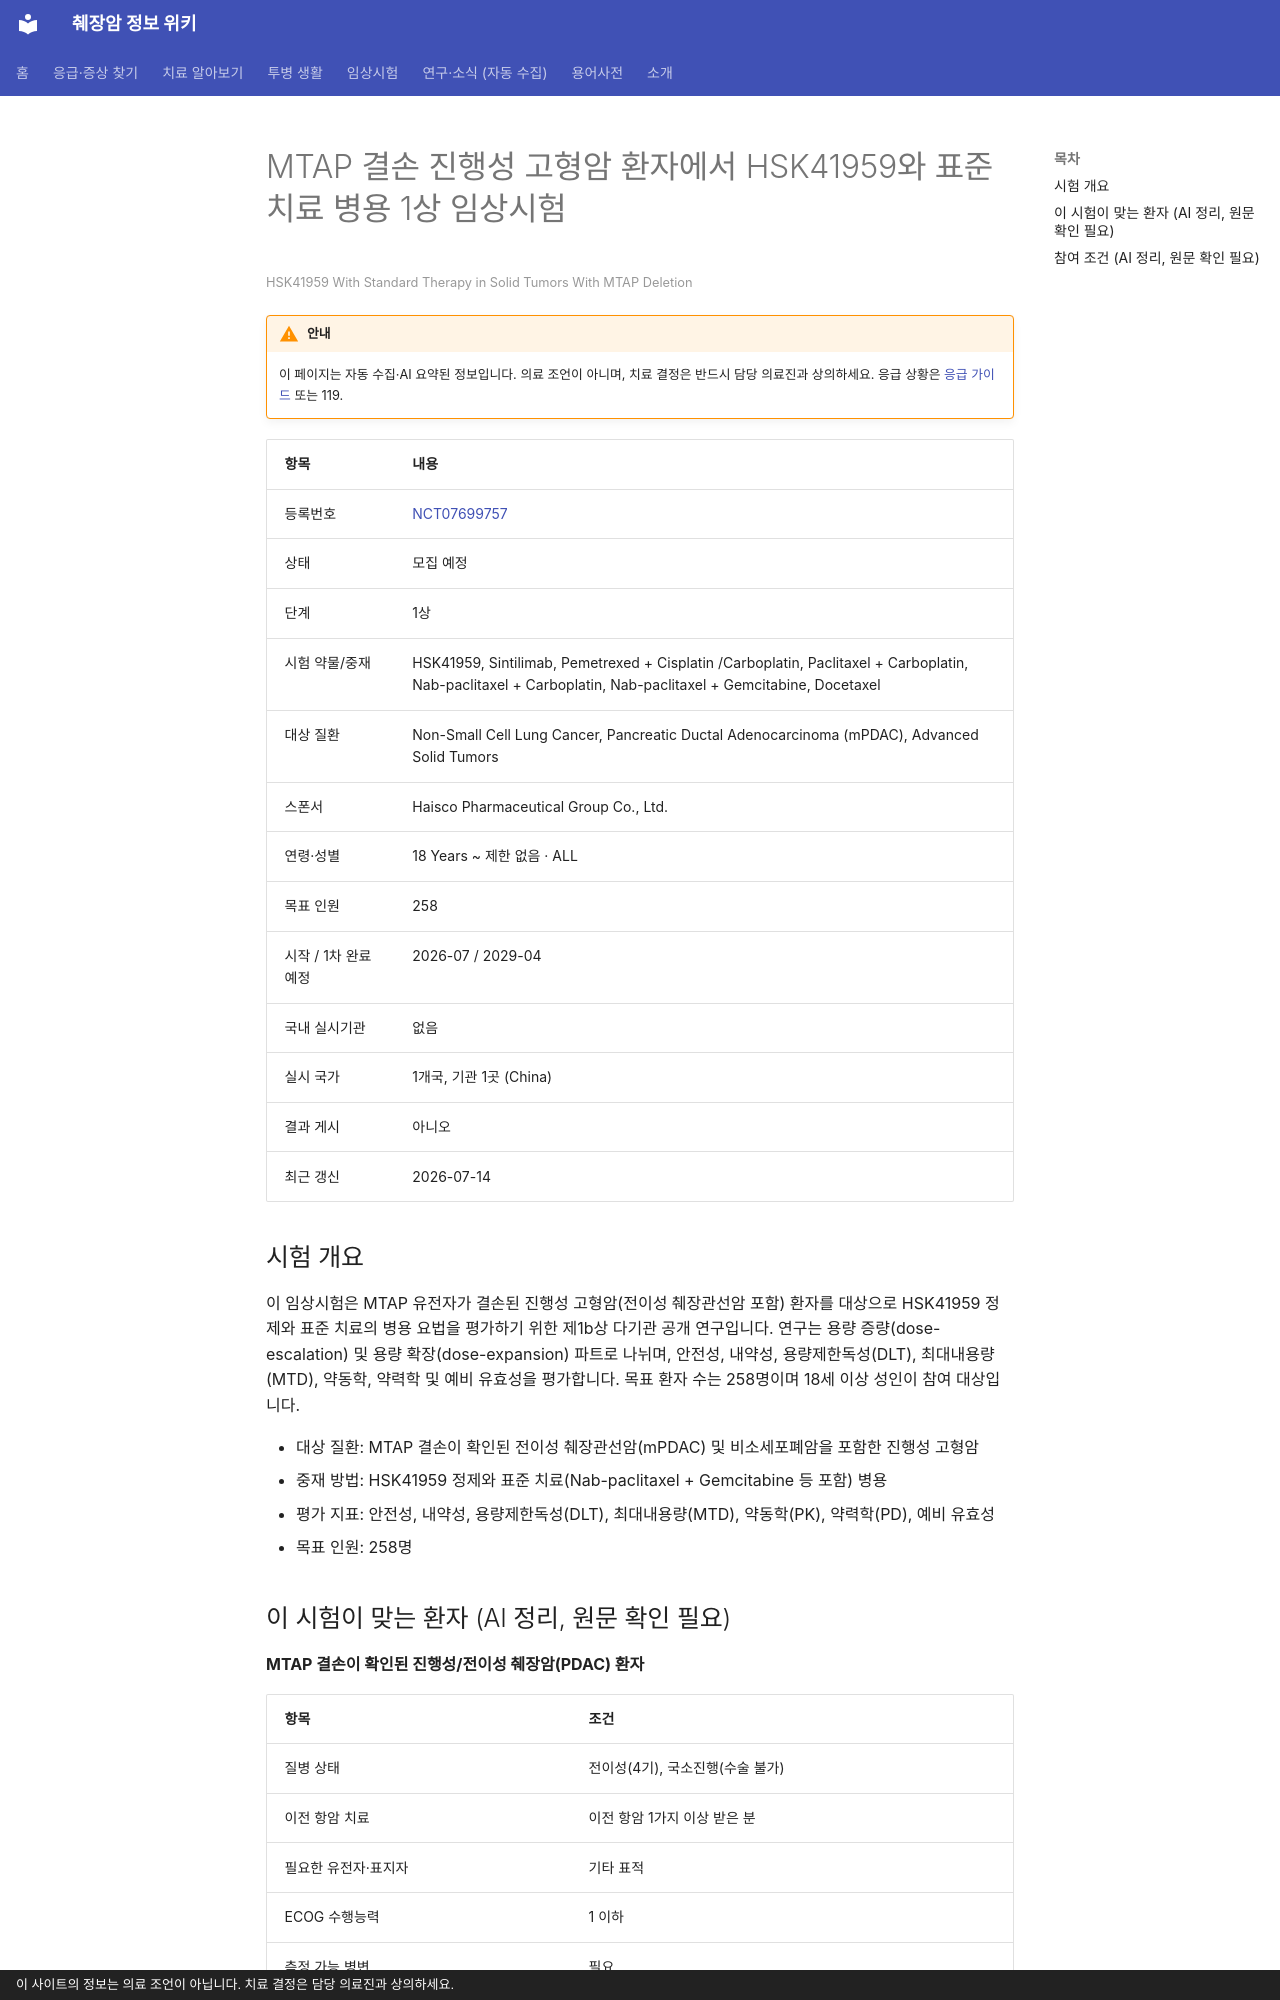

repository: hizorro88-rgb/papersearcher · page: _generated/trials/NCT07699757/index.html · generator: mkdocs · copyright: 이 사이트의 정보는 의료 조언이 아닙니다. 치료 결정은 담당 의료진과 상의하세요.

---
title: "NCT07699757 MTAP 결손 진행성 고형암 환자에서 HSK41959와 표준 치료 병용 1상 임상시험"
description: "1상 · 모집 예정"
comments: true
search:
  boost: 0.4
---

# MTAP 결손 진행성 고형암 환자에서 HSK41959와 표준 치료 병용 1상 임상시험

<small>HSK41959 With Standard Therapy in Solid Tumors With MTAP Deletion</small>

!!! warning "안내"
    이 페이지는 자동 수집·AI 요약된 정보입니다. 의료 조언이 아니며, 치료 결정은 반드시 담당 의료진과 상의하세요. 응급 상황은 [응급 가이드](../../guides/emergency/index.md) 또는 119.

| 항목 | 내용 |
|---|---|
| 등록번호 | [NCT07699757](https://clinicaltrials.gov/study/NCT07699757) |
| 상태 | 모집 예정 |
| 단계 | 1상 |
| 시험 약물/중재 | HSK41959, Sintilimab, Pemetrexed + Cisplatin /Carboplatin, Paclitaxel + Carboplatin, Nab-paclitaxel + Carboplatin, Nab-paclitaxel + Gemcitabine, Docetaxel |
| 대상 질환 | Non-Small Cell Lung Cancer, Pancreatic Ductal Adenocarcinoma (mPDAC), Advanced Solid Tumors |
| 스폰서 | Haisco Pharmaceutical Group Co., Ltd. |
| 연령·성별 | 18 Years ~ 제한 없음 · ALL |
| 목표 인원 | 258 |
| 시작 / 1차 완료 예정 | 2026-07 / 2029-04 |
| 국내 실시기관 | 없음 |
| 실시 국가 | 1개국, 기관 1곳 (China) |
| 결과 게시 | 아니오 |
| 최근 갱신 | 2026-07-14 |

## 시험 개요

이 임상시험은 MTAP 유전자가 결손된 진행성 고형암(전이성 췌장관선암 포함) 환자를 대상으로 HSK41959 정제와 표준 치료의 병용 요법을 평가하기 위한 제1b상 다기관 공개 연구입니다. 연구는 용량 증량(dose-escalation) 및 용량 확장(dose-expansion) 파트로 나뉘며, 안전성, 내약성, 용량제한독성(DLT), 최대내용량(MTD), 약동학, 약력학 및 예비 유효성을 평가합니다. 목표 환자 수는 258명이며 18세 이상 성인이 참여 대상입니다.

- 대상 질환: MTAP 결손이 확인된 전이성 췌장관선암(mPDAC) 및 비소세포폐암을 포함한 진행성 고형암
- 중재 방법: HSK41959 정제와 표준 치료(Nab-paclitaxel + Gemcitabine 등 포함) 병용
- 평가 지표: 안전성, 내약성, 용량제한독성(DLT), 최대내용량(MTD), 약동학(PK), 약력학(PD), 예비 유효성
- 목표 인원: 258명

## 이 시험이 맞는 환자 (AI 정리, 원문 확인 필요)

**MTAP 결손이 확인된 진행성/전이성 췌장암(PDAC) 환자**

| 항목 | 조건 |
|---|---|
| 질병 상태 | 전이성(4기), 국소진행(수술 불가) |
| 이전 항암 치료 | 이전 항암 1가지 이상 받은 분 |
| 필요한 유전자·표지자 | 기타 표적 |
| ECOG 수행능력 | 1 이하 |
| 측정 가능 병변 | 필요 |

주요 제외 기준: 활동성 감염 · 심장질환 (심부전, QTc 연장 등) · 조절되지 않는 고혈압 또는 대사 질환 · 활동성 B형 또는 C형 간염, HIV 감염 · MAT2A 또는 PRMT5 표적 치료 이력

내 상황에 맞는지 한 번에 보려면 [맞춤 임상시험 찾기](../../guides/trials/finder.md).
